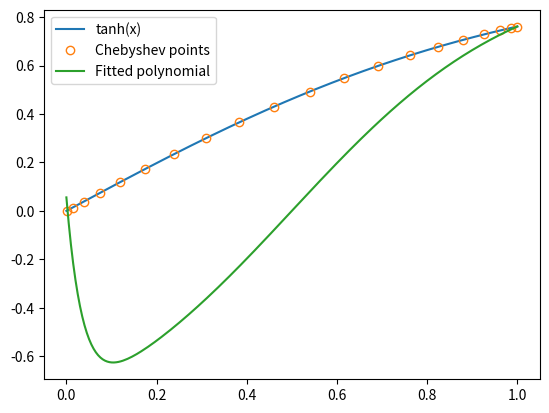

This figure's Python source:
import numpy as np
import matplotlib.pyplot as plt
from scipy.optimize import curve_fit

def tanh(x):
    return np.tanh(x)

def chebyshev_nodes(n):
    # Generates Chebyshev nodes in the domain [0, 1]
    return np.cos((2*np.arange(1, n+1) - 1) * np.pi / (2 * n)) / 2 + 0.5

def chebyPolyfit(f, n):
    X = chebyshev_nodes(n)
    Y = f(X)
    
    # Perform a Chebyshev fit using numpy's polynomial module
    coefs = np.polynomial.chebyshev.chebfit(X, Y, n)
    
    # Define the Chebyshev polynomial using the coefficients
    p = np.polynomial.Chebyshev(coefs, domain=[0, 1])
    
    # Plot the original function
    x_plot = np.linspace(0, 1, 200)
    plt.plot(x_plot, f(x_plot), label='tanh(x)')
    
    # Plot the Chebyshev points
    plt.plot(X, Y, 'o', markerfacecolor='none', label='Chebyshev points')
    
    # Plot the fitted polynomial
    plt.plot(x_plot, p(x_plot), label='Fitted polynomial')
    
    plt.legend()
    plt.show()
    
    return coefs

# Example usage:
n = 20  # Degree of the polynomial
chebyPolyfit(tanh, n)
